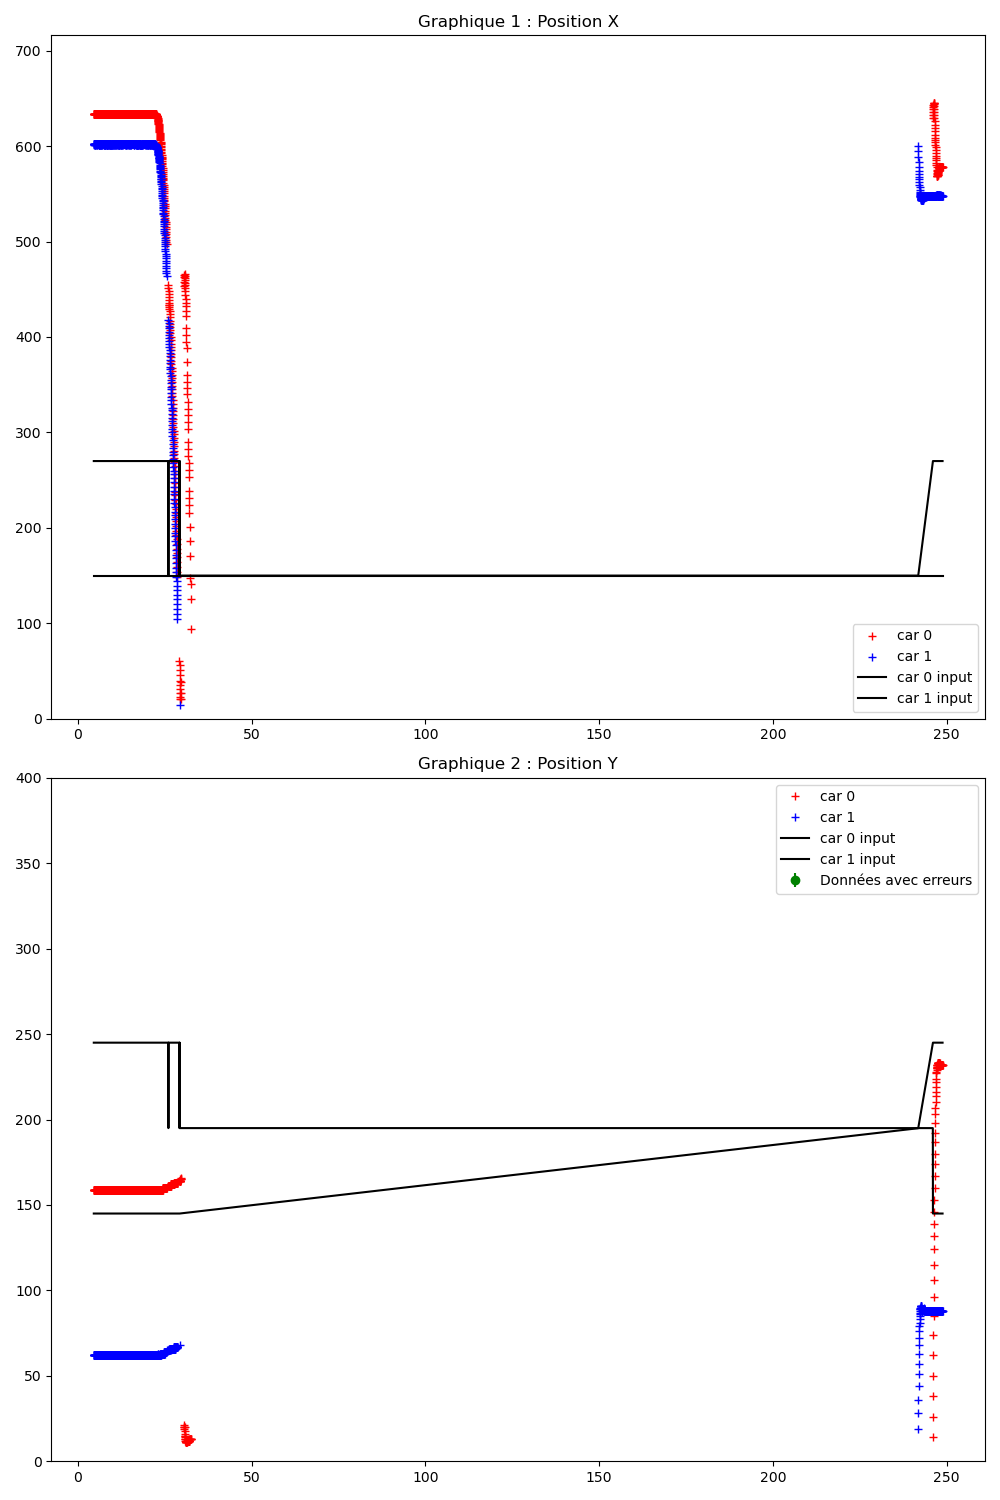

The file beside this chart, header and first rows:
Time (s); ; car_position; ; input; ; command; ; obstacles
4.592; ; 0; 634; 159; 5; 93; 43; 1; 602; 62; 0; 90; 46; ; 300; 200; ; 0; 0; 
4.608; ; 0; 634; 159; 5; 92; 44; 1; 602; 62; 0; 90; 46; ; 0; 270; 245; 1; 150; 145; ; 0; 0
4.646; ; 0; 634; 159; 5; 93; 44; 1; 602; 62; 0; 89; 45; ; 0; 270; 245; 1; 150; 145; ; 0; 0
4.678; ; 0; 634; 159; 5; 92; 44; 1; 601; 62; 0; 90; 46; ; 0; 270; 245; 1; 150; 145; ; 0; 0
4.710; ; 0; 634; 159; 5; 93; 44; 1; 602; 62; 0; 89; 45; ; 0; 270; 245; 1; 150; 145; ; 0; 0
4.746; ; 0; 634; 159; 5; 92; 44; 1; 602; 62; 0; 90; 46; ; 0; 270; 245; 1; 150; 145; ; 0; 0
4.777; ; 0; 634; 159; 5; 92; 44; 1; 602; 62; 0; 90; 46; ; 0; 270; 245; 1; 150; 145; ; 0; 0
4.811; ; 0; 634; 159; 5; 93; 44; 1; 602; 62; 0; 90; 46; ; 0; 270; 245; 1; 150; 145; ; 0; 0
4.846; ; 0; 634; 159; 5; 93; 44; 1; 601; 62; 0; 90; 46; ; 0; 270; 245; 1; 150; 145; ; 0; 0
4.878; ; 0; 634; 159; 5; 93; 44; 1; 602; 62; 0; 90; 46; ; 0; 270; 245; 1; 150; 145; ; 0; 0
4.910; ; 0; 634; 159; 5; 93; 44; 1; 601; 62; 0; 90; 46; ; 0; 270; 245; 1; 150; 145; ; 0; 0
4.945; ; 0; 634; 159; 5; 93; 43; 1; 601; 62; 0; 90; 46; ; 0; 270; 245; 1; 150; 145; ; 0; 0
4.977; ; 0; 634; 159; 5; 92; 43; 1; 602; 62; 0; 90; 46; ; 0; 270; 245; 1; 150; 145; ; 0; 0
5.009; ; 0; 634; 159; 5; 93; 43; 1; 602; 62; 0; 90; 46; ; 0; 270; 245; 1; 150; 145; ; 0; 0
5.045; ; 0; 634; 159; 4; 93; 43; 1; 602; 62; 0; 90; 46; ; 0; 270; 245; 1; 150; 145; ; 0; 0
5.077; ; 0; 634; 159; 4; 93; 43; 1; 602; 62; 0; 89; 45; ; 0; 270; 245; 1; 150; 145; ; 0; 0
5.109; ; 0; 634; 159; 5; 93; 43; 1; 602; 62; 0; 90; 46; ; 0; 270; 245; 1; 150; 145; ; 0; 0
5.146; ; 0; 634; 159; 4; 93; 43; 1; 602; 62; 0; 90; 46; ; 0; 270; 245; 1; 150; 145; ; 0; 0
5.178; ; 0; 634; 159; 4; 93; 43; 1; 602; 62; 0; 90; 46; ; 0; 270; 245; 1; 150; 145; ; 0; 0
5.210; ; 0; 634; 159; 5; 93; 43; 1; 602; 62; 0; 90; 46; ; 0; 270; 245; 1; 150; 145; ; 0; 0
5.242; ; 0; 634; 159; 5; 93; 43; 1; 602; 62; 0; 89; 45; ; 0; 270; 245; 1; 150; 145; ; 0; 0
5.276; ; 0; 634; 159; 4; 93; 43; 1; 602; 62; 0; 90; 46; ; 0; 270; 245; 1; 150; 145; ; 0; 0
5.309; ; 0; 634; 159; 4; 93; 43; 1; 602; 62; 0; 90; 46; ; 0; 270; 245; 1; 150; 145; ; 0; 0
5.346; ; 0; 634; 159; 5; 93; 43; 1; 602; 62; 0; 90; 46; ; 0; 270; 245; 1; 150; 145; ; 0; 0
5.377; ; 0; 634; 159; 4; 93; 43; 1; 601; 62; 0; 90; 46; ; 0; 270; 245; 1; 150; 145; ; 0; 0
5.409; ; 0; 634; 159; 4; 93; 43; 1; 602; 62; 0; 91; 46; ; 0; 270; 245; 1; 150; 145; ; 0; 0
5.446; ; 0; 634; 159; 4; 93; 43; 1; 602; 62; 0; 89; 45; ; 0; 270; 245; 1; 150; 145; ; 0; 0
5.479; ; 0; 634; 159; 5; 93; 43; 1; 602; 62; 0; 91; 46; ; 0; 270; 245; 1; 150; 145; ; 0; 0
5.512; ; 0; 634; 159; 4; 93; 43; 1; 602; 62; 0; 89; 45; ; 0; 270; 245; 1; 150; 145; ; 0; 0
5.547; ; 0; 634; 159; 4; 93; 43; 1; 601; 62; 0; 89; 45; ; 0; 270; 245; 1; 150; 145; ; 0; 0
5.578; ; 0; 634; 159; 4; 93; 43; 1; 602; 62; 0; 90; 45; ; 0; 270; 245; 1; 150; 145; ; 0; 0
5.610; ; 0; 634; 159; 4; 93; 43; 1; 601; 62; 0; 91; 46; ; 0; 270; 245; 1; 150; 145; ; 0; 0
5.646; ; 0; 634; 159; 4; 93; 43; 1; 602; 62; 0; 90; 45; ; 0; 270; 245; 1; 150; 145; ; 0; 0
5.678; ; 0; 634; 159; 4; 93; 43; 1; 602; 62; 0; 90; 46; ; 0; 270; 245; 1; 150; 145; ; 0; 0
5.711; ; 0; 634; 159; 4; 93; 43; 1; 602; 62; 0; 91; 46; ; 0; 270; 245; 1; 150; 145; ; 0; 0
5.746; ; 0; 634; 159; 4; 93; 43; 1; 602; 62; 0; 91; 46; ; 0; 270; 245; 1; 150; 145; ; 0; 0
5.779; ; 0; 634; 159; 4; 93; 43; 1; 602; 62; 0; 91; 46; ; 0; 270; 245; 1; 150; 145; ; 0; 0
5.810; ; 0; 634; 159; 5; 93; 43; 1; 602; 62; 0; 90; 46; ; 0; 270; 245; 1; 150; 145; ; 0; 0
5.847; ; 0; 634; 159; 4; 93; 43; 1; 602; 62; 0; 89; 45; ; 0; 270; 245; 1; 150; 145; ; 0; 0
5.878; ; 0; 634; 159; 5; 93; 43; 1; 602; 62; 0; 91; 46; ; 0; 270; 245; 1; 150; 145; ; 0; 0
5.910; ; 0; 634; 159; 5; 93; 43; 1; 602; 62; 0; 90; 45; ; 0; 270; 245; 1; 150; 145; ; 0; 0
5.951; ; 0; 634; 159; 5; 93; 43; 1; 602; 62; 0; 90; 45; ; 0; 270; 245; 1; 150; 145; ; 0; 0
5.981; ; 0; 634; 159; 5; 93; 43; 1; 602; 62; 0; 89; 45; ; 0; 270; 245; 1; 150; 145; ; 0; 0
6.009; ; 0; 634; 159; 5; 93; 43; 1; 601; 62; 0; 90; 46; ; 0; 270; 245; 1; 150; 145; ; 0; 0
6.046; ; 0; 634; 159; 5; 93; 43; 1; 602; 62; 0; 91; 46; ; 0; 270; 245; 1; 150; 145; ; 0; 0
6.078; ; 0; 634; 159; 4; 93; 43; 1; 601; 62; 0; 90; 46; ; 0; 270; 245; 1; 150; 145; ; 0; 0
6.110; ; 0; 634; 159; 4; 93; 43; 1; 602; 62; 0; 90; 46; ; 0; 270; 245; 1; 150; 145; ; 0; 0
6.146; ; 0; 634; 159; 5; 93; 43; 1; 602; 62; 0; 91; 46; ; 0; 270; 245; 1; 150; 145; ; 0; 0
6.178; ; 0; 634; 159; 4; 93; 43; 1; 601; 62; 0; 91; 46; ; 0; 270; 245; 1; 150; 145; ; 0; 0
6.210; ; 0; 634; 159; 4; 93; 43; 1; 602; 62; 0; 90; 46; ; 0; 270; 245; 1; 150; 145; ; 0; 0
6.246; ; 0; 634; 159; 4; 93; 43; 1; 601; 62; 0; 91; 46; ; 0; 270; 245; 1; 150; 145; ; 0; 0
6.278; ; 0; 634; 159; 5; 93; 43; 1; 602; 62; 0; 90; 46; ; 0; 270; 245; 1; 150; 145; ; 0; 0
6.310; ; 0; 634; 159; 4; 93; 43; 1; 601; 62; 0; 90; 45; ; 0; 270; 245; 1; 150; 145; ; 0; 0
6.346; ; 0; 634; 159; 4; 93; 43; 1; 601; 62; 0; 91; 46; ; 0; 270; 245; 1; 150; 145; ; 0; 0
6.378; ; 0; 634; 159; 4; 93; 43; 1; 602; 62; 0; 91; 46; ; 0; 270; 245; 1; 150; 145; ; 0; 0
6.410; ; 0; 634; 159; 4; 93; 43; 1; 602; 62; 0; 91; 46; ; 0; 270; 245; 1; 150; 145; ; 0; 0
6.445; ; 0; 634; 159; 4; 93; 43; 1; 602; 62; 0; 89; 45; ; 0; 270; 245; 1; 150; 145; ; 0; 0
6.475; ; 0; 634; 159; 4; 93; 43; 1; 602; 62; 0; 90; 46; ; 0; 270; 245; 1; 150; 145; ; 0; 0
6.506; ; 0; 634; 159; 4; 93; 43; 1; 601; 62; 0; 90; 46; ; 0; 270; 245; 1; 150; 145; ; 0; 0
6.542; ; 0; 634; 159; 4; 93; 43; 1; 602; 62; 0; 89; 45; ; 0; 270; 245; 1; 150; 145; ; 0; 0
... 923 more rows
